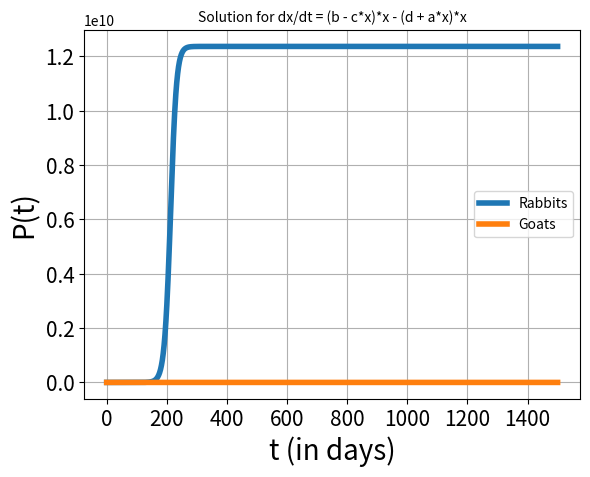

Generate this figure with matplotlib:
# Program      : Euler's method
# Author       : MOOC team Mathematical Modelling Basics
# Created      : April, 2017

import numpy as np
import matplotlib.pyplot as plt

print("Solution for dP/dt = (b - c*x)*x - (d + a*x)*x ")
# Initializations

Dt = 1                                # timestep Delta t
Pk_init = 20                            # initial population rabbits
Pg_init = 0                            # initial population goats
t_init = 0                              # initial time
t_end = 1500                               # stopping time
n_steps = int(round((t_end-t_init)/Dt)) # total number of timesteps

t_arr = np.zeros(n_steps + 1)           # create an array of zeros for t
Pk_arr = np.zeros(n_steps + 1)           # create an array of zeros for Pk
Pg_arr = np.zeros(n_steps + 1)          # create an array of zeros for Pg
t_arr[0] = t_init                       # add the initial t to the array
Pk_arr[0] = Pk_init                       # add the initial Pk to the array
Pg_arr[0] = Pg_init                        #add the initial Pg to the array

# Euler's method
bk = 0.1
ck = bk/12395840734
dk = 0.0002737
#ak = 0.0002737/700
ak = 0
bg = 1/150
cg = bg/12395840734
dg = 1/4197.5
#ag = dg/700
ag = 0

def derifk(xk, xg):
	return (bk - (ck+(xg/700))*xk)*xk - (dk + ak*xk)*xk

def derifg (xg, xk):
    return (bg - (cg+(xk/700))*xg)*xg - (dg + ag*xg)*xg

for i in range (1, n_steps + 1):
    Pk = Pk_arr[i-1]
    Pg = Pg_arr[i-1]
    t = t_arr[i-1]
    dPkdt = derifk(Pk,Pg)               # calculate the derivative for rabbits
    dPgdt = derifg(Pg,Pk)               # calculate the derivative for goats
    Pk_arr[i] = Pk + Dt*dPkdt           # calculate Pk on the next time step
    Pg_arr[i] = Pg + Dt*dPgdt           # calculate Pg on the next time step
    t_arr[i] = t + Dt                   # adding the new t-value to the list

# Plot the results

fig = plt.figure()                      # create figure
plt.plot(t_arr, Pk_arr, linewidth = 4, label = "Rabbits")   # plot population vs. time
plt.plot(t_arr, Pg_arr, linewidth = 4, label = "Goats")

plt.title('Solution for dx/dt = (b - c*x)*x - (d + a*x)*x', fontsize = 10)  
plt.xlabel('t (in days)', fontsize = 20)
plt.ylabel('P(t)', fontsize = 20)

plt.xticks(fontsize = 15)
plt.yticks(fontsize = 15)
plt.legend()
plt.grid(True)                          # show grid                # define the axes
plt.show()                              # show the plot
# save the figure as .jpg
fig.savefig('Rainbowfish.jpg', dpi=fig.dpi, bbox_inches = "tight")
